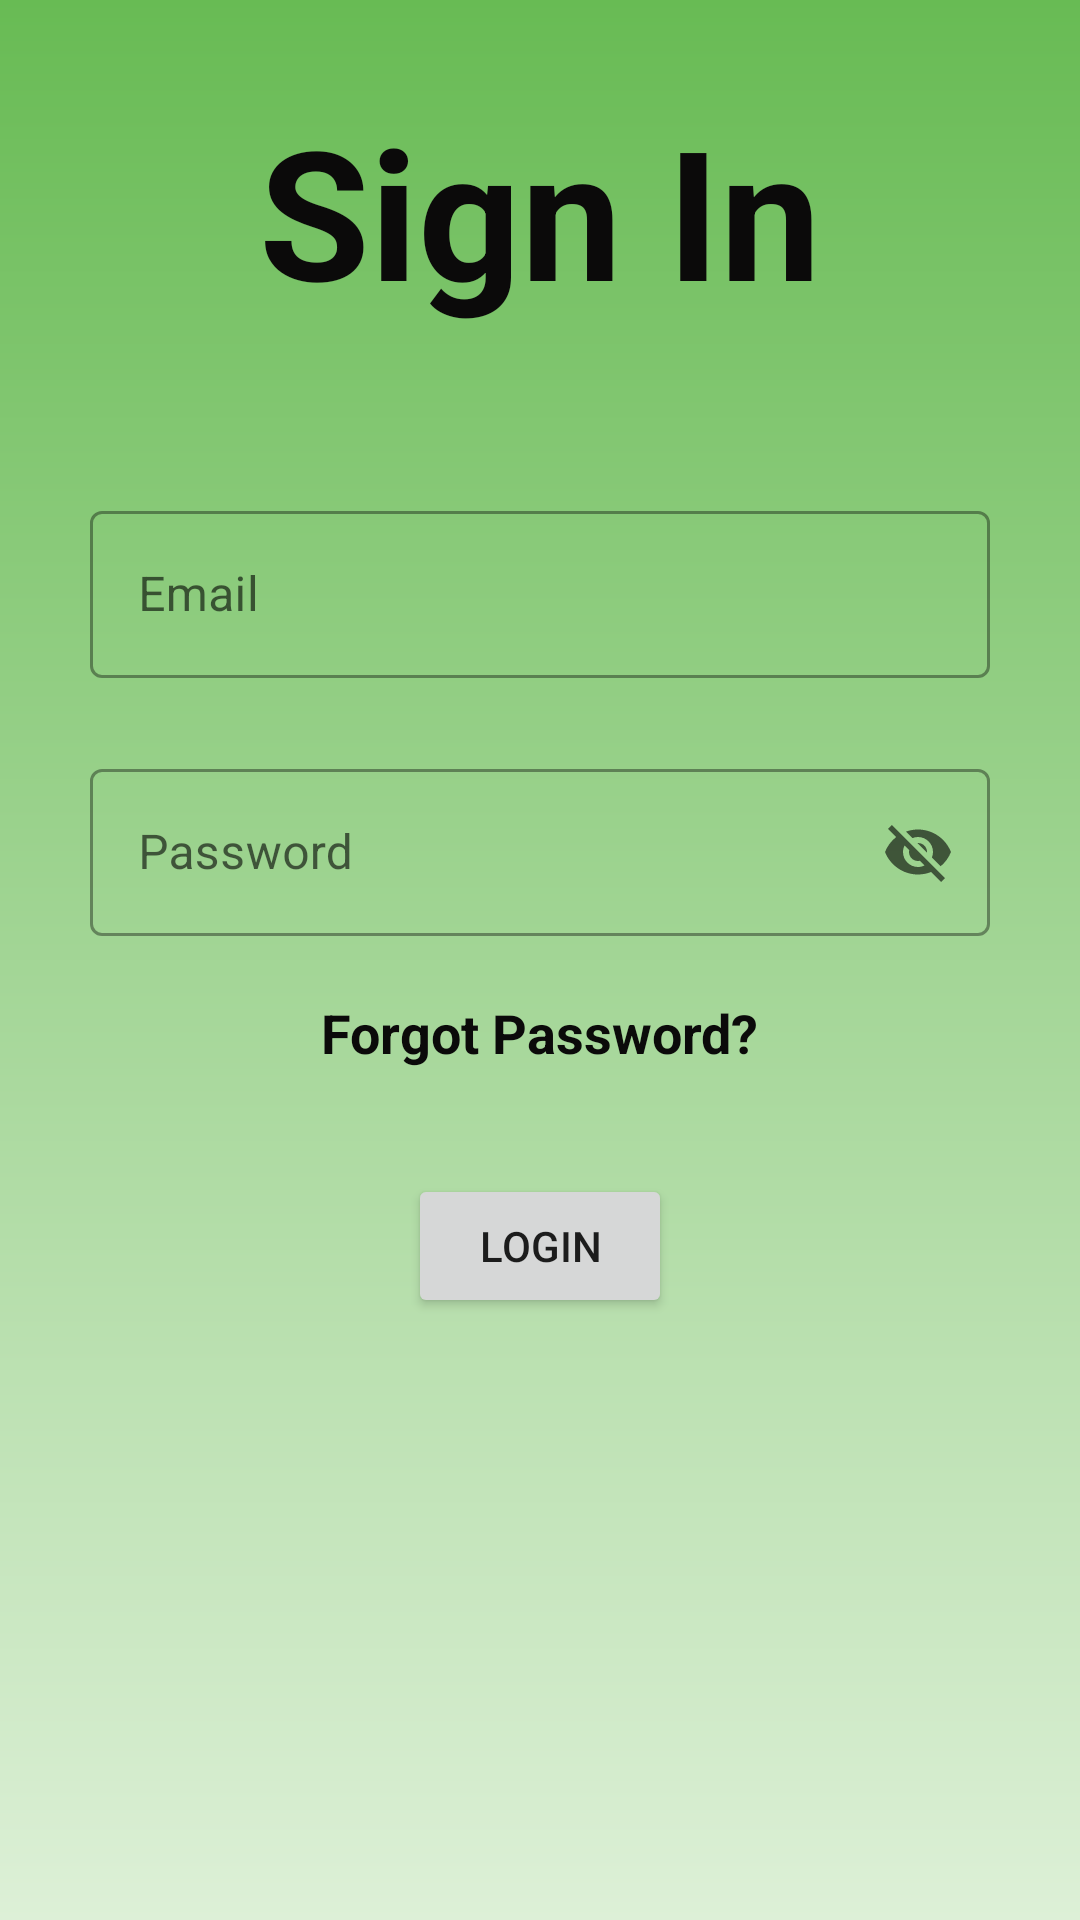

Produce the Android XML layout that renders to this screen, including the resource entries it uses.
<!-- AndroidManifest.xml: application theme Theme.KisaanApp -->
<!-- res/layout/activity_login.xml -->
<?xml version="1.0" encoding="utf-8"?>
<LinearLayout xmlns:android="http://schemas.android.com/apk/res/android"
    xmlns:app="http://schemas.android.com/apk/res-auto"
    xmlns:tools="http://schemas.android.com/tools"
    android:layout_width="match_parent"
    android:layout_height="match_parent"
    tools:context=".login"
    android:background="@drawable/background">

    <LinearLayout
        android:layout_width="match_parent"
        android:layout_height="match_parent"
        android:orientation="vertical"
        android:padding="30dp">

        <TextView
            android:layout_width="wrap_content"
            android:layout_height="wrap_content"
            android:layout_gravity="center"
            android:text="Sign In"
            android:textColor="@color/black"
            android:textSize="60dp"
            android:textStyle="bold">

        </TextView>

        <com.google.android.material.textfield.TextInputLayout
            style="@style/Widget.MaterialComponents.TextInputLayout.OutlinedBox"
            android:layout_width="match_parent"
            android:layout_height="wrap_content"
            android:layout_marginTop="55dp"
            android:hint="Email"
            app:startIconDrawable="@drawable/email">

            <com.google.android.material.textfield.TextInputEditText
                android:id="@+id/email"
                android:layout_width="match_parent"
                android:layout_height="wrap_content" />

        </com.google.android.material.textfield.TextInputLayout>

        <com.google.android.material.textfield.TextInputLayout
            style="@style/Widget.MaterialComponents.TextInputLayout.OutlinedBox"
            android:layout_width="match_parent"
            android:layout_height="wrap_content"
            android:layout_marginTop="25dp"
            android:hint="@string/password"
            app:endIconMode="password_toggle"
            app:startIconDrawable="@drawable/lock">

            <com.google.android.material.textfield.TextInputEditText
                android:id="@+id/password"
                android:layout_width="match_parent"
                android:layout_height="wrap_content"
                 />

        </com.google.android.material.textfield.TextInputLayout>

        <TextView
            android:id="@+id/forgotpassword"
            android:layout_width="wrap_content"
            android:layout_height="wrap_content"
            android:layout_gravity="center"
            android:layout_marginTop="20dp"
            android:text="Forgot Password?"
            android:textColor="@color/black"
            android:textSize="18dp"
            android:textStyle="bold">

        </TextView>

        <Button
            android:id="@+id/btnlogin"
            android:layout_width="wrap_content"
            android:layout_height="wrap_content"
            android:layout_gravity="center"
            android:layout_marginTop="35dp"
            android:text="Login" />

        <TextView
            android:layout_width="wrap_content"
            android:layout_height="wrap_content"
            android:layout_gravity="center"
            android:layout_marginTop="190dp"
            android:text="Don't Have An Account?"
            android:textColor="@color/black"
            android:textSize="18dp">

        </TextView>
        <TextView
            android:id="@+id/register"
            android:layout_width="wrap_content"
            android:layout_height="wrap_content"
            android:text="Register"
            android:textSize="20dp"
            android:textColor="@color/black"
            android:layout_gravity="center"
            android:textStyle="bold">

        </TextView>







    </LinearLayout>

</LinearLayout>
<!-- resources referenced by this layout -->
<resources>
  <color name="black">#0B0A0A</color>
  <!-- drawable background (drawable) -->
  <?xml version="1.0" encoding="utf-8"?>
  <shape xmlns:android="http://schemas.android.com/apk/res/android">
      <gradient android:endColor="@color/green"
          android:startColor="@color/linear"
          android:angle="450">
      </gradient>
  </shape>
  <string name="password">Password</string>
  <style name="Theme.KisaanApp" parent="Theme.MaterialComponents.DayNight.NoActionBar">
          
          <item name="colorPrimary">@color/purple_500</item>
          <item name="colorPrimaryVariant">@color/purple_700</item>
          <item name="colorOnPrimary">@color/white</item>
          
          <item name="colorSecondary">@color/teal_200</item>
          <item name="colorSecondaryVariant">@color/teal_700</item>
          <item name="colorOnSecondary">@color/black</item>
          
          <item name="android:statusBarColor" tools:targetApi="l">?attr/colorPrimaryVariant</item>
          
      </style>
  <color name="green">#68BB54</color>
  <color name="linear">#DDF0D7</color>
  <color name="purple_500">#FF6200EE</color>
  <color name="purple_700">#FF3700B3</color>
  <color name="white">#FFFFFFFF</color>
  <color name="teal_200">#FF03DAC5</color>
  <color name="teal_700">#FF018786</color>
</resources>
